The GitHub repository Max-Highsmith/TerrainClassifier contains a labelled image folder "BirdTerrainData" with 3 categories: land, mixed terrain, water. Examples follow, each with its label.

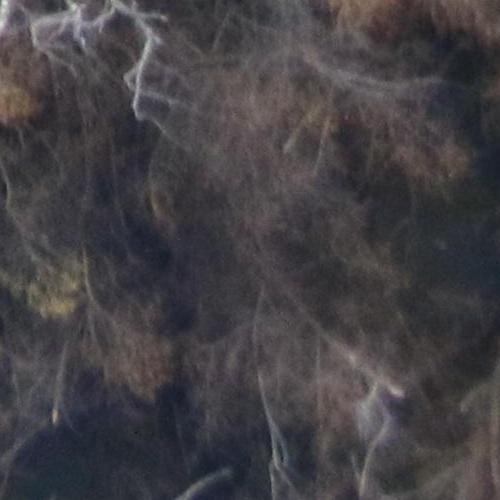
Label: land

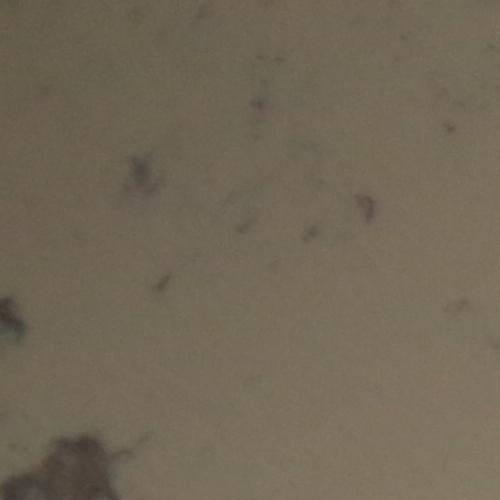
Label: water

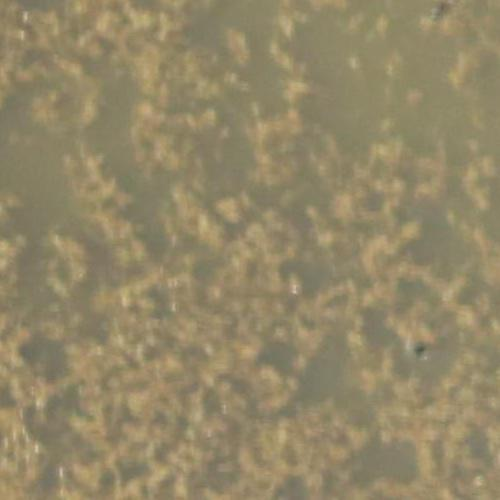
Label: mixed terrain

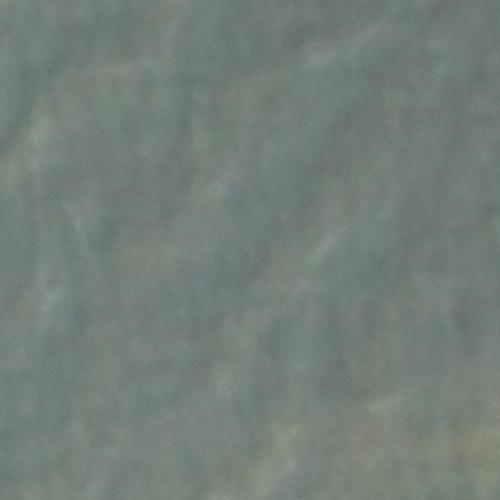
Label: water

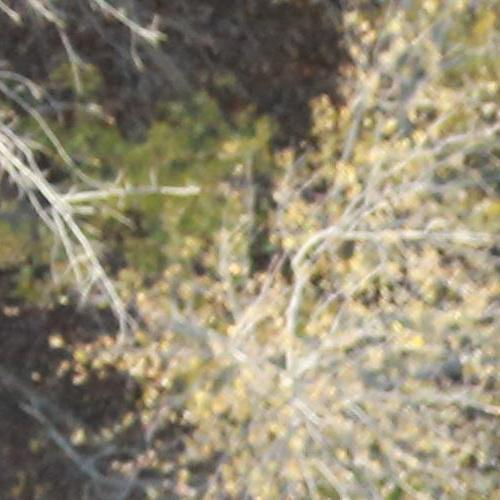
Label: land

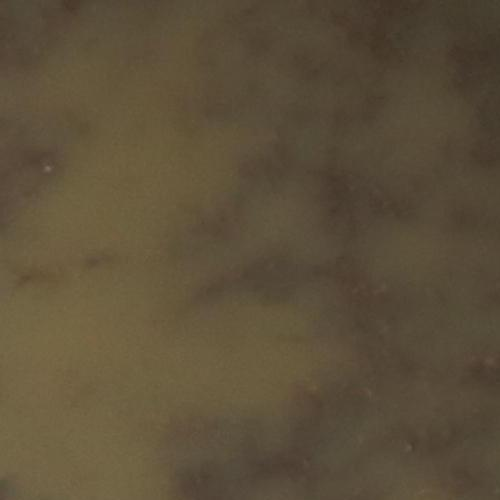
Label: mixed terrain
